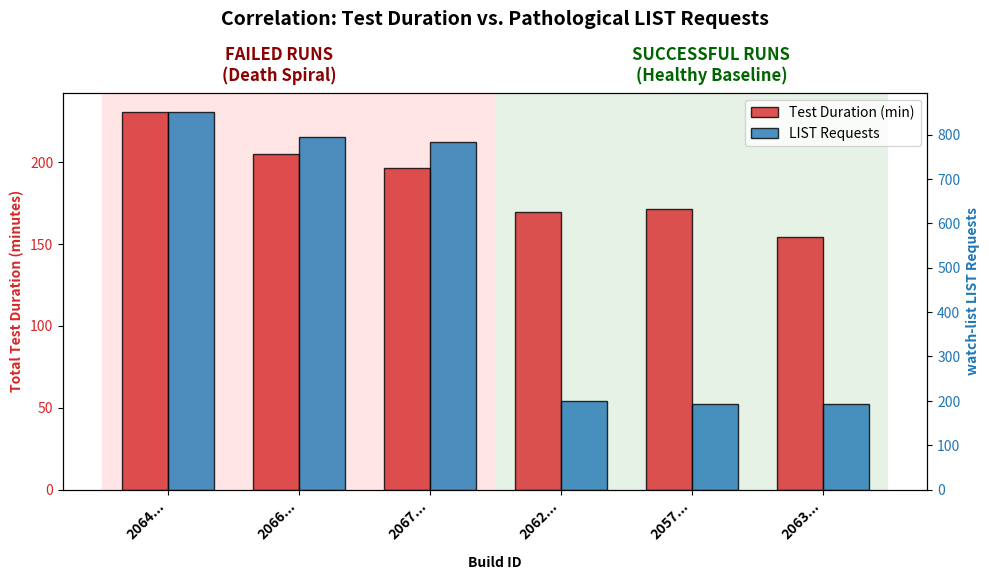

The script that saved this image: (Note: this script raises an exception after producing the figure.)
import matplotlib.pyplot as plt
import numpy as np

# Select 3 most extreme failures and 3 baseline successes
runs = ['2064...', '2066...', '2067...', '2062...', '2057...', '2063...']
durations = [230.7, 204.6, 196.0, 169.4, 171.1, 154.2]
list_requests = [852, 794, 784, 199, 192, 192]

x = np.arange(len(runs))  # the label locations
width = 0.35  # the width of the bars

fig, ax1 = plt.subplots(figsize=(10, 6))

# Highlight background to clearly separate good vs bad
ax1.axvspan(-0.5, 2.5, facecolor='red', alpha=0.1)
ax1.axvspan(2.5, 5.5, facecolor='green', alpha=0.1)

# Annotate zones explicitly at the top
ax1.text(0.25, 1.02, 'FAILED RUNS\n(Death Spiral)', transform=ax1.transAxes, ha='center', va='bottom', fontsize=12, fontweight='bold', color='darkred')
ax1.text(0.75, 1.02, 'SUCCESSFUL RUNS\n(Healthy Baseline)', transform=ax1.transAxes, ha='center', va='bottom', fontsize=12, fontweight='bold', color='darkgreen')

color_dur = 'tab:red'
ax1.set_xlabel('Build ID', fontweight='bold', labelpad=10)
ax1.set_ylabel('Total Test Duration (minutes)', color=color_dur, fontweight='bold')
rects1 = ax1.bar(x - width/2, durations, width, label='Test Duration (min)', color=color_dur, edgecolor='black', alpha=0.8)
ax1.tick_params(axis='y', labelcolor=color_dur)

ax2 = ax1.twinx()  

color_list = 'tab:blue'
ax2.set_ylabel('watch-list LIST Requests', color=color_list, fontweight='bold')
rects2 = ax2.bar(x + width/2, list_requests, width, label='LIST Requests', color=color_list, edgecolor='black', alpha=0.8)
ax2.tick_params(axis='y', labelcolor=color_list)

plt.title('Correlation: Test Duration vs. Pathological LIST Requests', y=1.15, fontweight='bold', fontsize=14)
ax1.set_xticks(x)
ax1.set_xticklabels(runs, fontweight='bold', rotation=45, ha='right')

# Combine legends
lines, labels = ax1.get_legend_handles_labels()
lines2, labels2 = ax2.get_legend_handles_labels()
ax2.legend(lines + lines2, labels + labels2, loc="upper right")

fig.tight_layout()

plt.savefig('/usr/local/google/home/seans/go/src/github.com/seans3/ci-test-agents/triage-journals/2067291549904932864/visualizations/death_spiral.png', bbox_inches='tight')
